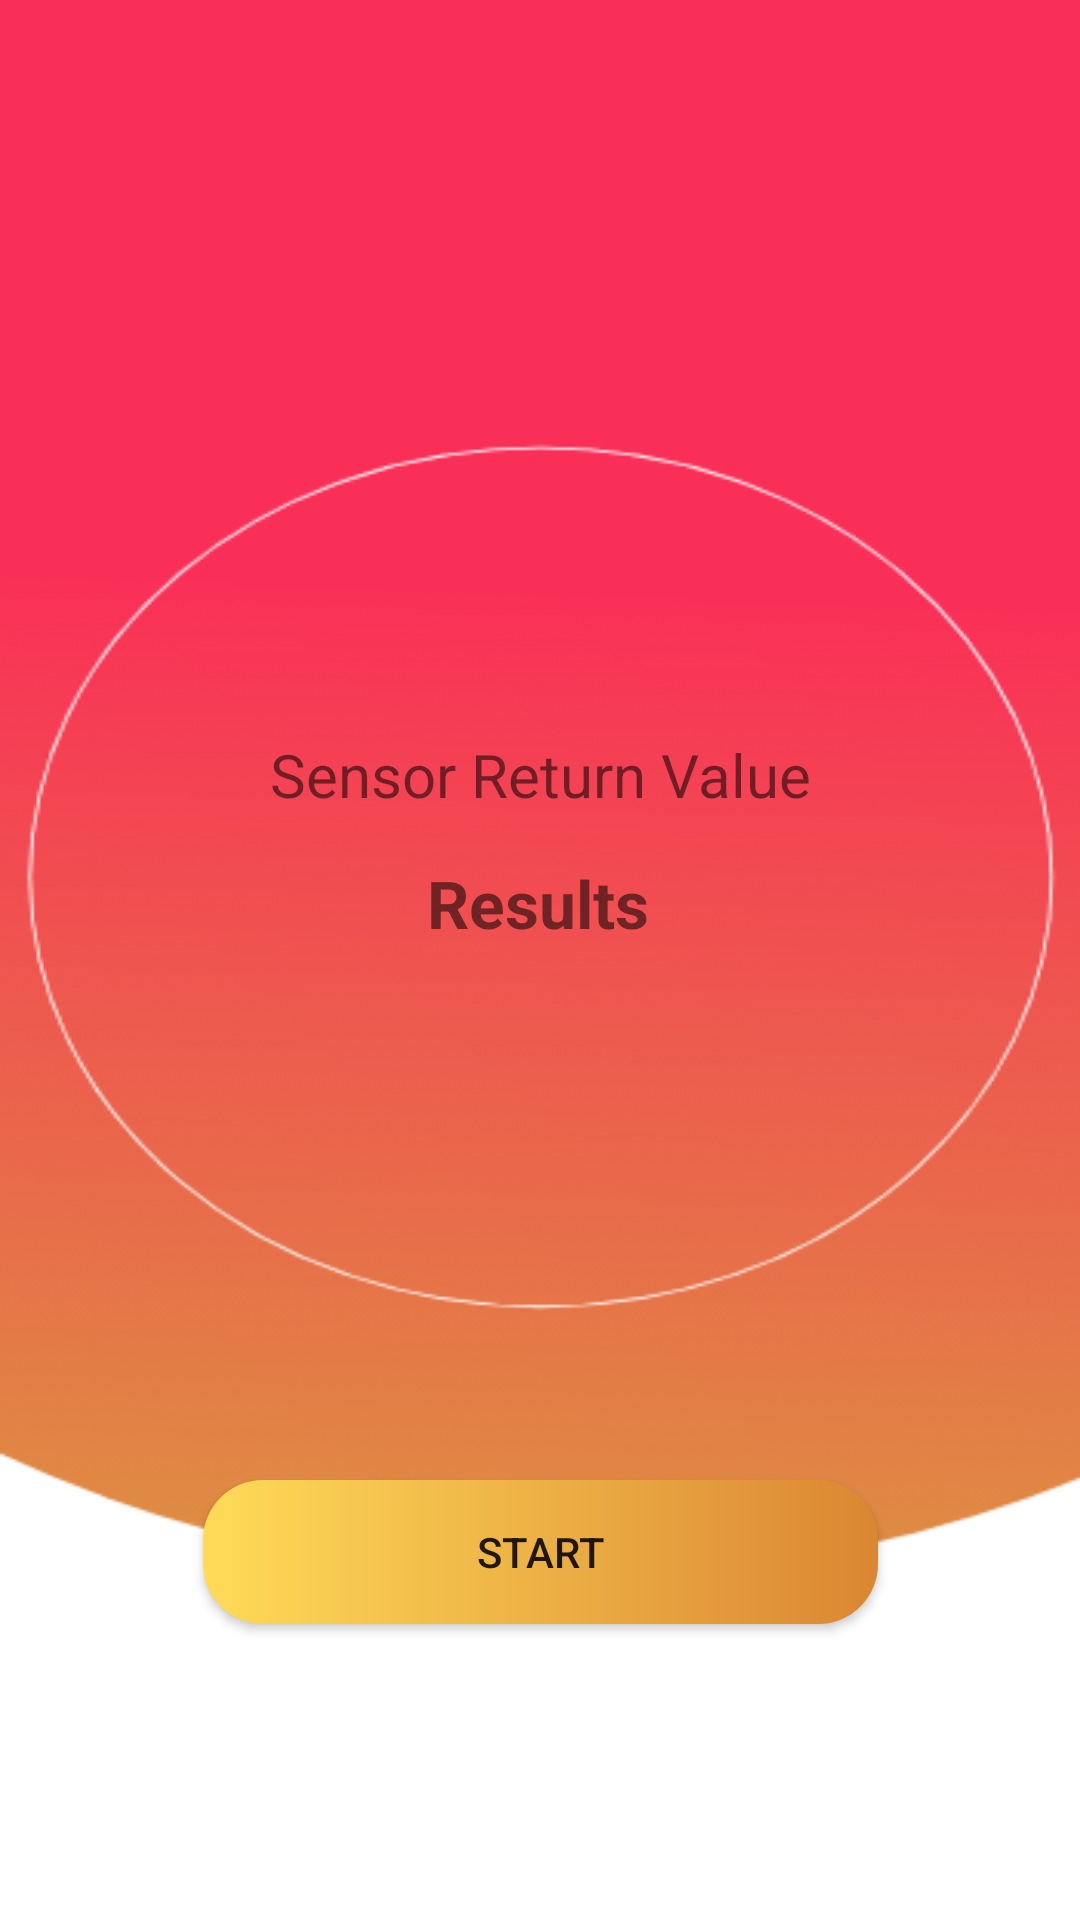

This screen was rendered from an Android layout file. Write that file and the resources it references.
<!-- AndroidManifest.xml: application theme Theme.Budgetroomba -->
<!-- res/layout/activity_lobby_screen.xml -->
<?xml version="1.0" encoding="utf-8"?>
<androidx.drawerlayout.widget.DrawerLayout xmlns:android="http://schemas.android.com/apk/res/android"
    xmlns:tools="http://schemas.android.com/tools"
    android:layout_width="match_parent"
    android:layout_height="match_parent"
    xmlns:app="http://schemas.android.com/apk/res-auto"
    tools:context=".LobbyScreen"
    android:id="@+id/drawer_layout"
    android:fitsSystemWindows="true"
    android:background="@drawable/lobbypage">

    <LinearLayout
        android:layout_width="match_parent"
        android:layout_height="match_parent"
        android:orientation="vertical">

        <androidx.appcompat.widget.Toolbar
            android:layout_width="match_parent"
            android:layout_height="?attr/actionBarSize"
            android:background="@color/red"
            android:id="@+id/toolbar"
            android:theme="@style/ThemeOverlay.AppCompat.Dark.ActionBar"
            app:popupTheme="@style/ThemeOverlay.AppCompat.Light"
            android:elevation="4dp"/>

        <androidx.constraintlayout.widget.ConstraintLayout
            android:id="@+id/fragment_container"
            android:layout_width="match_parent"
            android:layout_height="match_parent">

             <Button
                android:id="@+id/startBtn"
                android:layout_width="225dp"
                android:layout_height="wrap_content"
                android:background="@drawable/executionbutton"
                android:text="@string/start"
                app:backgroundTint="@null"
                app:layout_constraintBottom_toBottomOf="parent"
                app:layout_constraintEnd_toEndOf="parent"
                app:layout_constraintHorizontal_bias="0.502"
                app:layout_constraintStart_toStartOf="parent"
                app:layout_constraintTop_toTopOf="parent"
                app:layout_constraintVertical_bias="0.816" />

            <TextView
                android:id="@+id/resultTv"
                android:layout_width="wrap_content"
                android:layout_height="wrap_content"
                android:text="@string/results"
                android:textSize="22dp"
                android:textStyle="bold"
                app:layout_constraintBottom_toBottomOf="parent"
                app:layout_constraintEnd_toEndOf="parent"
                app:layout_constraintHorizontal_bias="0.498"
                app:layout_constraintStart_toStartOf="parent"
                app:layout_constraintTop_toTopOf="parent"
                app:layout_constraintVertical_bias="0.415" />

            <TextView
                android:id="@+id/resultIntroTv"
                android:layout_width="wrap_content"
                android:layout_height="wrap_content"
                android:text="@string/sensor_return_value"
                android:textSize="20dp"
                app:layout_constraintBottom_toBottomOf="parent"
                app:layout_constraintEnd_toEndOf="parent"
                app:layout_constraintStart_toStartOf="parent"
                app:layout_constraintTop_toTopOf="parent"
                app:layout_constraintVertical_bias="0.339" />

        </androidx.constraintlayout.widget.ConstraintLayout>

    </LinearLayout>

    <com.google.android.material.navigation.NavigationView
        android:id="@+id/nav_view"
        android:layout_width="wrap_content"
        android:layout_height="match_parent"
        android:layout_gravity="start"
        app:headerLayout="@layout/nav_header"
        app:menu="@menu/drawer_menu"/>


</androidx.drawerlayout.widget.DrawerLayout>
<!-- res/layout/nav_header.xml (included above) -->
<?xml version="1.0" encoding="utf-8"?>
<LinearLayout xmlns:android="http://schemas.android.com/apk/res/android"
    android:orientation="vertical"
    android:layout_width="match_parent"
    android:layout_height="176dp"
    android:gravity="bottom"
    android:padding="16dp"
    android:background="@color/grey"
    android:theme="@style/ThemeOverlay.AppCompat.Dark">

    <ImageView
        android:layout_width="94dp"
        android:layout_height="78dp"
        android:src="@mipmap/budget_roomba_logo" />

    <TextView
        android:layout_width="wrap_content"
        android:layout_height="wrap_content"
        android:paddingTop="8dp"
        android:text="Budget Roomba"
        android:textAppearance="@style/TextAppearance.AppCompat.Body1"/>

</LinearLayout>
<!-- resources referenced by this layout -->
<resources>
  <color name="grey">#707070</color>
  <!-- drawable executionbutton (drawable) -->
  <?xml version="1.0" encoding="utf-8"?>
  <shape android:shape="rectangle" xmlns:android="http://schemas.android.com/apk/res/android">
      <corners android:radius="20sp"/>
      <gradient android:startColor="#FFDB58" android:endColor="#DB8632" android:type="linear"/>
  
  </shape>
  <!-- drawable lobbypage: png bitmap (drawable-hdpi, 28004 bytes) -->
  <!-- mipmap budget_roomba_logo: png bitmap (mipmap-xhdpi, 33988 bytes) -->
  <string name="results">Results</string>
  <string name="sensor_return_value">Sensor Return Value</string>
  <string name="start">Start</string>
  <style name="Theme.Budgetroomba" parent="Theme.MaterialComponents.DayNight.NoActionBar">
          
          <item name="colorPrimary">@color/purple_500</item>
          <item name="colorPrimaryVariant">@color/purple_700</item>
          <item name="colorOnPrimary">@color/white</item>
          
          <item name="colorSecondary">@color/teal_200</item>
          <item name="colorSecondaryVariant">@color/teal_700</item>
          <item name="colorOnSecondary">@color/black</item>
          
          <item name="android:statusBarColor" tools:targetApi="l">?attr/colorPrimaryVariant</item>
          
      </style>
  <color name="purple_500">#9C27B0</color>
  <color name="purple_700">#FF3700B3</color>
  <color name="white">#FFFFFFFF</color>
  <color name="teal_200">#FF03DAC5</color>
  <color name="teal_700">#FF018786</color>
  <color name="black">#FF000000</color>
</resources>
